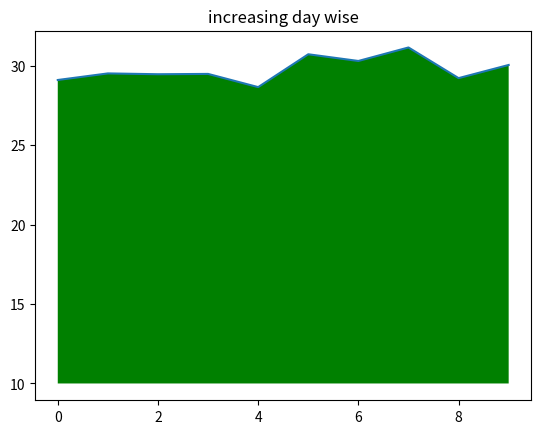

This figure's Python source:
# -*- coding: utf-8 -*-
"""Untitled6.ipynb

Automatically generated by Colaboratory.

Original file is located at
    https://colab.research.google.com/<link-removed>
"""

import numpy as np
from matplotlib import pyplot as plt

ys = 30 + np.random.randn(10)
x = [x for x in range(len(ys))]

plt.plot(x, ys, '-')
plt.fill_between(x, ys, 10, where=(ys > 1), facecolor='g', alpha=1)

plt.title("increasing day wise")
plt.show()